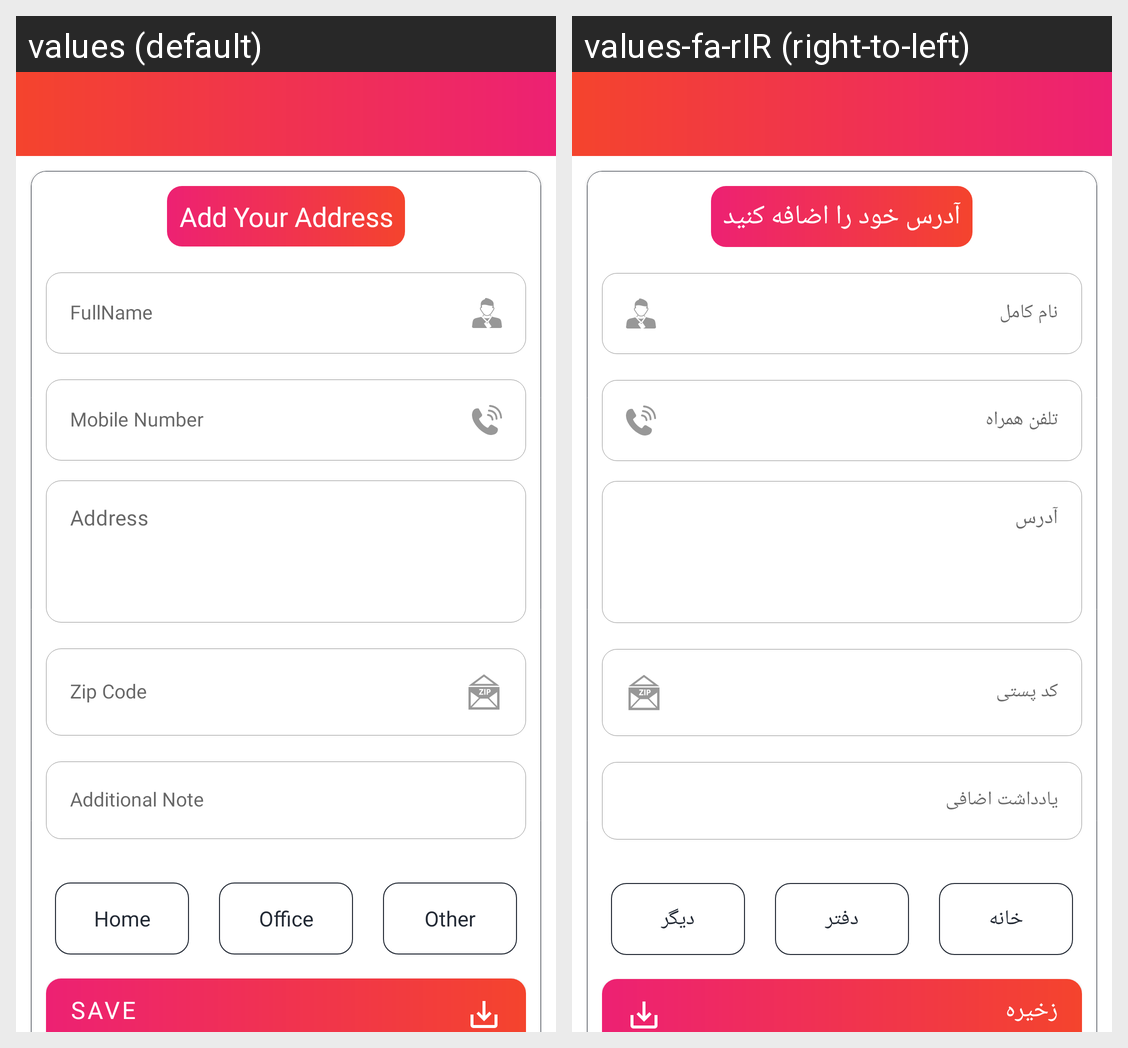

Translations of the strings shown on this Android screen, per locale in the grid:
Android screen res/layout/activity_add_address.xml rendered under 2 locales, left to right: values (default), values-fa-rIR (right-to-left). Device: Nexus 5 (rendered at 1080×1920; each locale shown at half size, 540×960, under a caption strip naming it); theme Theme.Myshop.
Strings drawn on this screen, with the default value and each locale's value (text and hints the layout hard-codes, and strings that could not be matched under every locale, appear in the picture but are not listed):

add_your_address
  values: Add Your Address
  values-fa-rIR: آدرس خود را اضافه کنید

fullname
  values: FullName
  values-fa-rIR: نام کامل

mobile_number
  values: Mobile Number
  values-fa-rIR: تلفن همراه

address
  values: Address
  values-fa-rIR: آدرس

zipcode
  values: Zip Code
  values-fa-rIR: کد پستی

addintional
  values: Additional Note
  values-fa-rIR: یادداشت اضافی

home
  values: Home
  values-fa-rIR: خانه

office
  values: Office
  values-fa-rIR: دفتر

other
  values: Other
  values-fa-rIR: دیگر

save
  values: Save
  values-fa-rIR: زخیره
